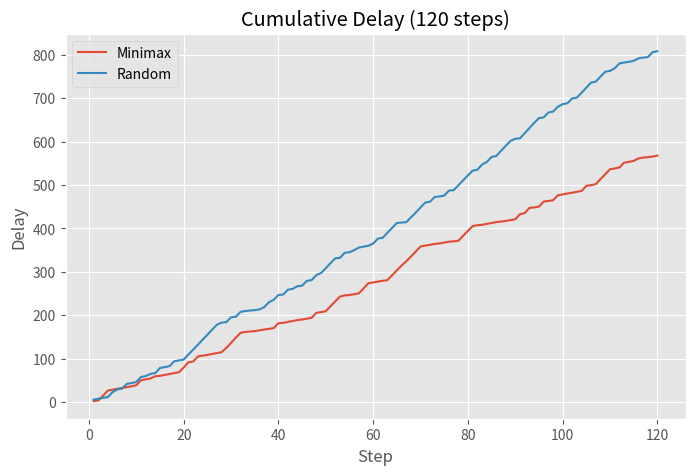
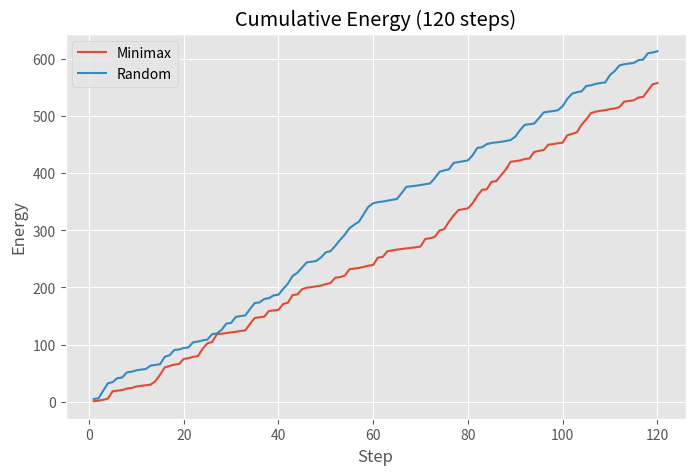
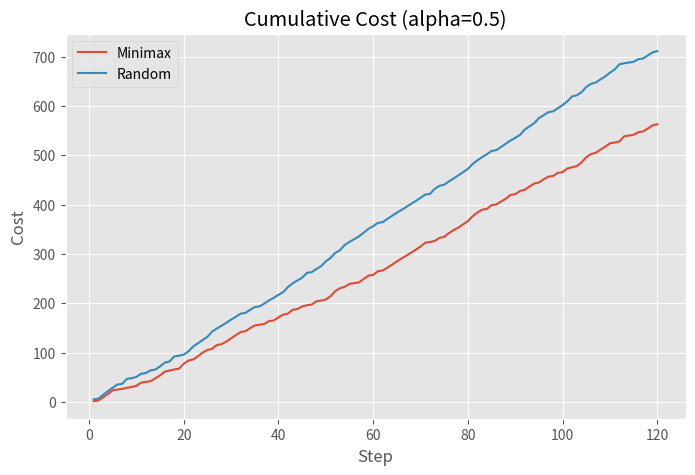

Python code for these plots, in order:
import math
import random
import matplotlib.pyplot as plt

# Use ggplot style for plotting
plt.style.use("ggplot")

##############################
# GLOBAL PARAMETERS
##############################

alpha = 0.5  # weighting for cost = alpha*delay + (1-alpha)*energy
NUM_STEPS = 120

##############################
# 1. DEFINE 20 TASKS
##############################

PREDEFINED_20 = [
    {
        "Tlocal": 5.0, "Elocal": 6.0,
        "Tcomm": 1.0, "Tedge": 1.0,
        "Ecomm": 1.0
    },
    {
        "Tlocal": 6.0, "Elocal": 5.5,
        "Tcomm": 1.2, "Tedge": 1.0,
        "Ecomm": 1.0
    },
    {
        "Tlocal": 5.0, "Elocal": 6.0,
        "Tcomm": 0.8, "Tedge": 1.0,
        "Ecomm": 1.2
    },
    {
        "Tlocal": 5.5, "Elocal": 5.0,
        "Tcomm": 1.0, "Tedge": 0.8,
        "Ecomm": 1.0
    },
    {
        "Tlocal": 6.0, "Elocal": 7.0,
        "Tcomm": 1.0, "Tedge": 1.0,
        "Ecomm": 1.0
    },
    {
        "Tlocal": 10, "Elocal": 1.1,
        "Tcomm": 0.1, "Tedge": 0.9,
        "Ecomm": 11.1
    },
    {
        "Tlocal": 11.8, "Elocal": 1.2,
        "Tcomm": 0.5, "Tedge": 0.5,
        "Ecomm": 11.3
    },
    {
        "Tlocal": 11.5, "Elocal": 2.0,
        "Tcomm": 1.0, "Tedge": 1.0,
        "Ecomm": 13.0
    },
    {
        "Tlocal": 11.2, "Elocal": 1.5,
        "Tcomm": 1.0, "Tedge": 1.0,
        "Ecomm": 13.4
    },
    {
        "Tlocal": 11.6, "Elocal": 2.0,
        "Tcomm": 1.1, "Tedge": 1.0,
        "Ecomm": 13.1
    },
    {
        "Tlocal": 1.0, "Elocal": 10.5,
        "Tcomm": 11.5, "Tedge": 0.5,
        "Ecomm": 1.0
    },
    {
        "Tlocal": 1.0, "Elocal": 10.2,
        "Tcomm": 11.0, "Tedge": 0.1,
        "Ecomm": 1.0
    },
    {
        "Tlocal": 1.5, "Elocal": 10.0,
        "Tcomm": 10.5, "Tedge": 1.0,
        "Ecomm": 1.5
    },
    {
        "Tlocal": 1.5, "Elocal": 11.0,
        "Tcomm": 11.0, "Tedge": 0.5,
        "Ecomm": 1.2
    },
    {
        "Tlocal": 1.3, "Elocal": 9.3,
        "Tcomm": 11.2, "Tedge": 0.1,
        "Ecomm": 1.4
    },
    {
        "Tlocal": 2.0, "Elocal": 2.0,
        "Tcomm": 2.2, "Tedge": 9.0,
        "Ecomm": 9.5
    },
    {
        "Tlocal": 2.2, "Elocal": 2.5,
        "Tcomm": 2.2, "Tedge": 9.0,
        "Ecomm": 9.8
    },
    {
        "Tlocal": 2.0, "Elocal": 2.5,
        "Tcomm": 2.0, "Tedge": 9.0,
        "Ecomm": 9.0
    },
    {
        "Tlocal": 2.5, "Elocal": 2.5,
        "Tcomm": 2.8, "Tedge": 9.0,
        "Ecomm": 9.4
    },
    {
        "Tlocal": 2.1, "Elocal": 2.3,
        "Tcomm": 2.2, "Tedge": 9.0,
        "Ecomm": 9.3
    }
]

##############################
# 2. Weighted Cost for local/offload
##############################


def cost_local(task):
    return alpha * task["Tlocal"] + (1 - alpha) * task["Elocal"]


def cost_offload(task):
    return alpha * (task["Tcomm"] + task["Tedge"]) + (1 - alpha) * task["Ecomm"]

##############################
# 3. 4-step feasibility for local/offload
##############################


def valid_move_p1(last_moves, new_move):
    """
    - No more than 2 'local' in any 4 consecutive
    - No more than 3 'offload' in any 4 consecutive
    """
    window = (last_moves[-3:] + [new_move])
    if window.count("local") > 2:
        return False
    if window.count("offload") > 3:
        return False
    return True

##############################
# 4. Generate the 120-step scenario
##############################


def generate_scenario_120():
    """
    Creates a list of 120 tasks, each a random pick from PREDEFINED_20.
    """
    tasks = []
    for _ in range(NUM_STEPS):
        task_dict = random.choice(PREDEFINED_20)
        tasks.append(task_dict)
    return tasks

##############################
# 5. Minimax & Random approaches
##############################

def get_smart_move(c_loc, c_off, factor):
    """
    Returns the ideal move based on the factor.
    
[redacted]
[redacted]
    """
    beta = 1 # A beta of zero is just returning the optimal move, ignoring impact of the states
    adjusted_local_cost = c_loc + beta*factor
    if (adjusted_local_cost < c_off):
        return "local", c_loc
    else:
        return "offload", c_off

def run_minimax(tasks):
    last4moves = ["none", "none", "none", "none"] # Format: [oldest_decision, second_oldest_decision, thid_oldest_decision, most_recent_decision]
    moves = []
    total_cost = 0.0

    for tdict in tasks:
        print("The last four moves were: ", last4moves)
        c_loc = cost_local(tdict)
        c_off = cost_offload(tdict)

        # Represents the chosen move and it's associated cost
        chosen, step_cost = "none", 0.0

        # Get the available moves
        feasible = []
        if valid_move_p1(last4moves, "local"):
            feasible.append("local")
        if valid_move_p1(last4moves, "offload"):
            feasible.append("offload")
        print("The following moves are feasible", feasible)

        if (len(feasible) == 0):
            # Scenario a: There are no valid moves.
            print("There are no valid moves :(")
        elif (len(feasible) == 1):
            # Scenario b: There is only one valid move. Includes scenarios s4, s5, s6, s8
            if (feasible[0] == "local"):
                print("There was only 1 option. Performing task locally.")
                chosen, step_cost = "local", c_loc
            else:
                print("There was only 1 option. Offloading task to the edge server.")
                chosen, step_cost = "offload", c_off
        else:
            # Scenario c: Both options are available
            # Foreach possible state in the last 4 moves, create a different factor...
            # The factor represents an amount to add to the local cost when it comes to comparing local vs offload
            # A positive value means based on the current state, local would be a bad next move
            # A negative means that based on the current state, local would be a good next move
            # Zero means no preference - Choose optimally
            if (last4moves == ["local", "local", "offload", "offload"]):
                factor = -1
                # Scenario c.s1 - Choosing offload would make the next move forced to be local
                print("Scenario: local, local, offload, offload - factor = -1")
                chosen, step_cost = get_smart_move(c_loc, c_off, -1)
            elif (last4moves == ["local", "offload", "local", "offload"]):
                factor = 1
                # Scenario c.s2 - Choosing local would make the next move forced to be offload
                print("Scenario: local, offload, local, offload - factor = 1")
                chosen, step_cost = get_smart_move(c_loc, c_off, 1)
            elif (last4moves == ["local", "offload", "offload", "local"]):
                factor = 2
                # Scenario c.s3 - Choosing local would make the next two moves forced to be offload... that seems kind of bad
                print("Scenario: local, offload, offload, local - factor = 2")
                chosen, step_cost = get_smart_move(c_loc, c_off, 2)
            elif (last4moves == ["offload", "local", "offload", "offload"]):
                factor = -1
                # Scenario c.s7 - Choosing offload would force the move after that to be local
                print("Scenario: offload, local, offload, offload - factor = -1")
                chosen, step_cost = get_smart_move(c_loc, c_off, -1)
            elif (last4moves == ["offload", "offload", "local", "offload"]):
                factor = 1
                # Scenario c.s9 - Choosing local would force the next choice to be offload
                print("Scenario: offload, offload, local, offload - factor = 1")
                chosen, step_cost = get_smart_move(c_loc, c_off, 1)
            elif (last4moves == ["offload", "offload", "offload", "local"]):
                factor = 0
                # Scenario c.s10 - Choosing local would force the next to moves to be offload. On the other hand choosing offload would force the next move to be local. Not really sure which is better.
                print("Scenario: offload, offload, offload, local - factor = 0")
                chosen, step_cost = get_smart_move(c_loc, c_off, 0)
            elif ("none" in last4moves):
                factor = 0
                print("Scenario: This is one of the first four moves. Or one of the last four moves was impossible and we had to skip. Pick optimally - factor = 0")
                chosen, step_cost = get_smart_move(c_loc, c_off, 0)                
            else:
                print("ERROR - Undefined state. Last 4 moves: ", last4moves)
                exit(1)
            
        print("The chosen move was", chosen, "\n")
        moves.append(chosen)
        total_cost += step_cost
            
        last4moves.pop(0) # Remove the oldest move
        last4moves.append(chosen)
    
    no_moves = 0;
    for move in moves:
        if move == "none":
            no_moves += 1
    print("DEBUG: The number of moves wasted is", no_moves)
    
    # Returns 2 values: moves, total_cost
    return moves, total_cost

def run_random_player(tasks):
    """
    For each task, pick local/offload at random if feasible,
    else default to local with cost=0 if no feasible moves.
    Return (moves, totalCost).
    """
    last3moves = []
    moves = []
    total_cost = 0.0
    for tdict in tasks:
        c_loc = cost_local(tdict)
        c_off = cost_offload(tdict)
        feasible = []
        if valid_move_p1(last3moves, "local"):
            feasible.append(("local", c_loc))
        if valid_move_p1(last3moves, "offload"):
            feasible.append(("offload", c_off))

        if not feasible:
            chosen = "local"
            step_cost = 0.0
        else:
            chosen, step_cost = random.choice(feasible)
        moves.append(chosen)
        last3moves.append(chosen)
        total_cost += step_cost

    return moves, total_cost

##############################
# 6. Stepwise evaluation
##############################


def evaluate_stepwise(tasks, moves):
    """
    Return stepwise cumulative delay, energy, cost arrays for plotting.
    """
    delay_arr = []
    energy_arr = []
    cost_arr = []
    cum_delay = 0.0
    cum_energy = 0.0
    cum_cost = 0.0

    for i, tdict in enumerate(tasks):
        if moves[i] == "local":
            step_delay = tdict["Tlocal"]
            step_energy = tdict["Elocal"]
        else: # offload
            step_delay = tdict["Tcomm"] + tdict["Tedge"]
            step_energy = tdict["Ecomm"]
        cum_delay += step_delay
        cum_energy += step_energy
        step_cost = alpha * step_delay + (1 - alpha) * step_energy
        cum_cost += step_cost

        delay_arr.append(cum_delay)
        energy_arr.append(cum_energy)
        cost_arr.append(cum_cost)

    return delay_arr, energy_arr, cost_arr

##############################
# 7. Plot
##############################


def plot_results(dG, eG, cG, dR, eR, cR):
    steps = range(1, NUM_STEPS + 1)

    # 1) Delay
    plt.figure(figsize=(8, 5))
    plt.plot(steps, dG, label="Minimax")
    plt.plot(steps, dR, label="Random")
    plt.title("Cumulative Delay (120 steps)")
    plt.xlabel("Step")
    plt.ylabel("Delay")
    plt.legend()
    plt.show()

    # 2) Energy
    plt.figure(figsize=(8, 5))
    plt.plot(steps, eG, label="Minimax")
    plt.plot(steps, eR, label="Random")
    plt.title("Cumulative Energy (120 steps)")
    plt.xlabel("Step")
    plt.ylabel("Energy")
    plt.legend()
    plt.show()

    # 3) Cost
    plt.figure(figsize=(8, 5))
    plt.plot(steps, cG, label="Minimax")
    plt.plot(steps, cR, label="Random")
    plt.title(f"Cumulative Cost (alpha={alpha})")
    plt.xlabel("Step")
    plt.ylabel("Cost")
    plt.legend()
    plt.show()

##############################
# 8. Print table
##############################


def print_3row_table(tasks, movesG, movesR):
    """
    Row 0 => The index of each task in PREDEFINED_20
    Row 1 => Minimax's local/off decisions
    Row 2 => Random's local/off decisions
    """
    print("\nTABLE (3 rows => tasks, minimax, random):\n")

    # tasks row
    print("Tasks:    ", end="")
    for tdict in tasks:
        idx = PREDEFINED_20.index(tdict)
        print(f"T{idx:2}", end=" ")
    print()

    # Minimax row
    print("Minimax:   ", end="")
    for mv in movesG:
        print(f"{mv:6}", end=" ")
    print()

    # Random row
    print("Random:   ", end="")
    for mv in movesR:
        print(f"{mv:6}", end=" ")
    print("\n")

##############################
# MAIN
##############################


def main():
    random.seed(42)

    # 1) Generate scenario of 120 tasks
    tasks_120 = generate_scenario_120()

    # 2) Minimax approach
    movesMinimax, costMinimax = run_minimax(tasks_120)
    print(f"Minimax final cost: {costMinimax:.2f}")

    # 3) Random approach
    movesRandom, costRandom = run_random_player(tasks_120)
    print(f"Random final cost: {costRandom:.2f}")

    # 4) Evaluate stepwise
    dG, eG, cG = evaluate_stepwise(tasks_120, movesMinimax)
    dR, eR, cR = evaluate_stepwise(tasks_120, movesRandom)

    # 5) Print table
    print_3row_table(tasks_120, movesMinimax, movesRandom)

    # 6) Plot
    plot_results(dG, eG, cG, dR, eR, cR)


if __name__ == "__main__":
    main()
